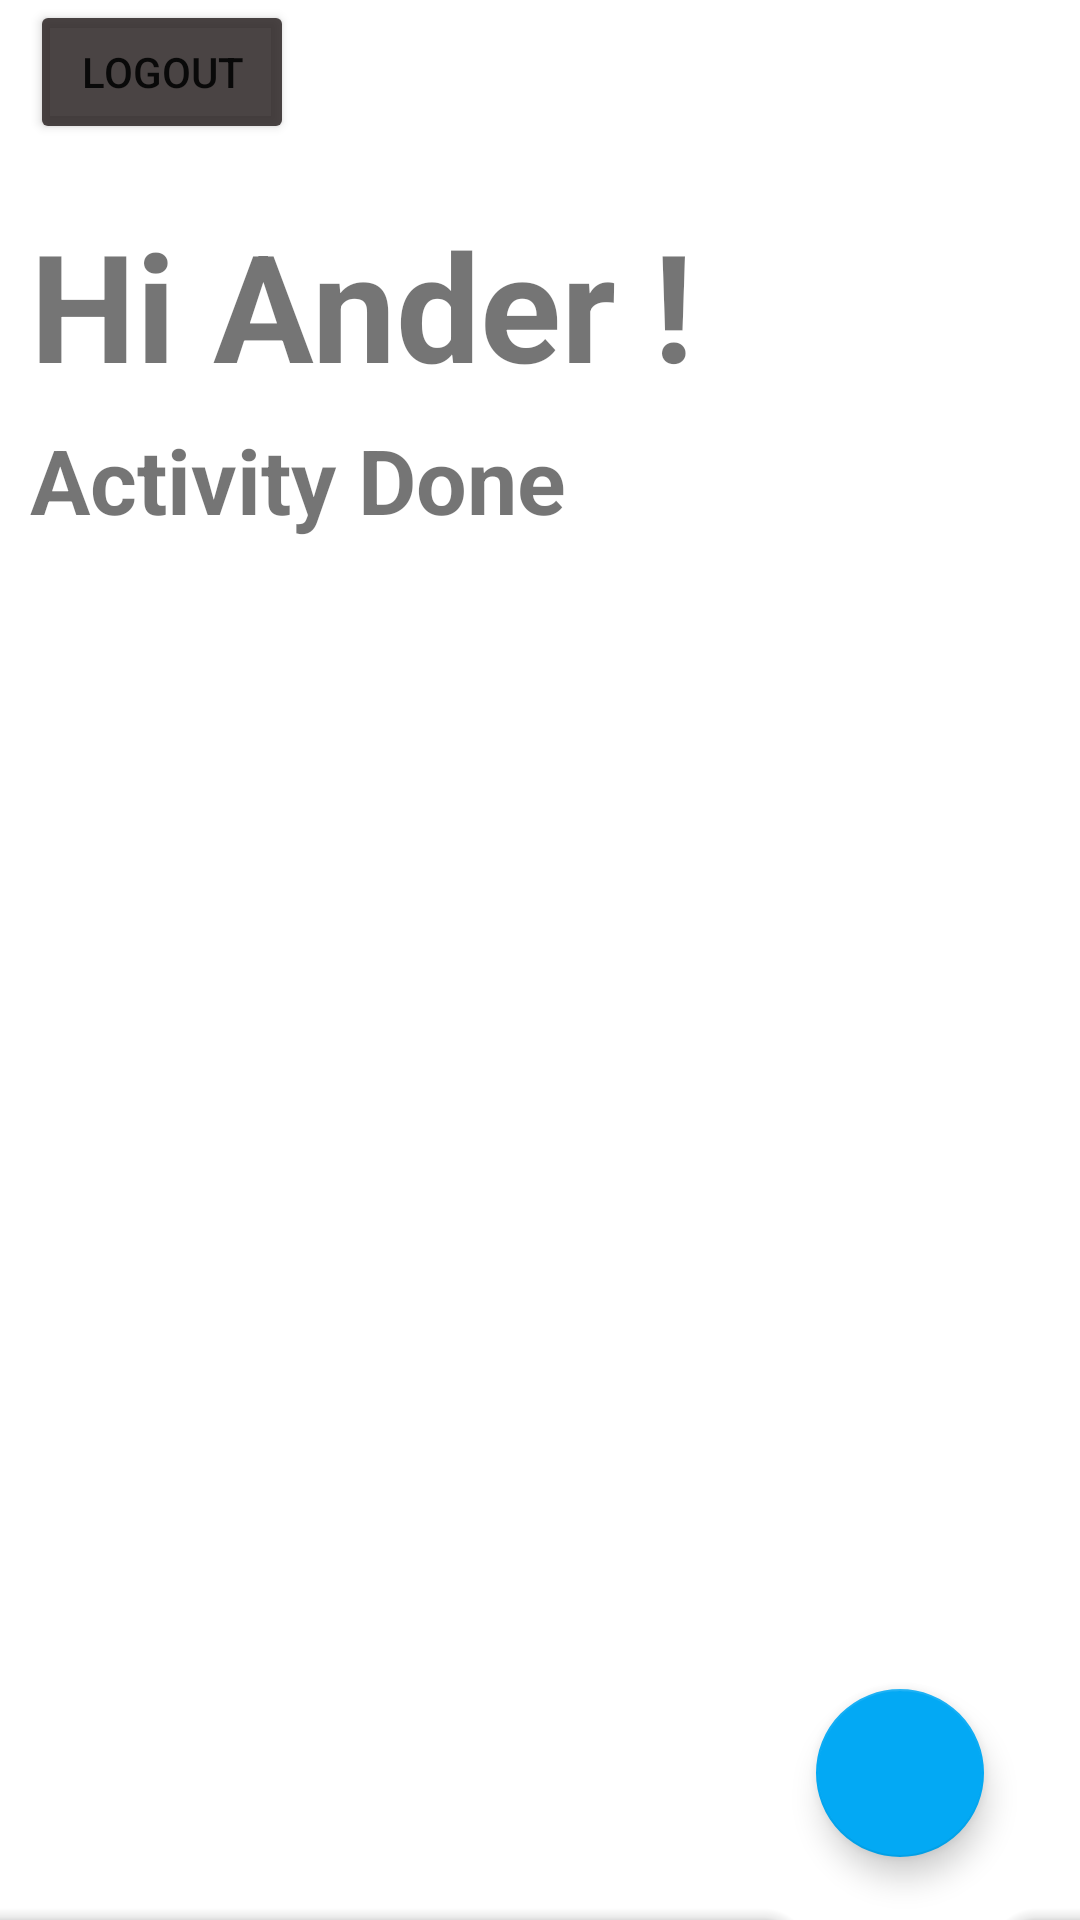

Produce the Android XML layout that renders to this screen, including the resource entries it uses.
<!-- AndroidManifest.xml: application theme Theme.DoneListApp -->
<!-- res/layout/activity_home.xml -->
<?xml version="1.0" encoding="utf-8"?>
<androidx.constraintlayout.widget.ConstraintLayout
android:orientation="vertical"
xmlns:android="http://schemas.android.com/apk/res/android"
xmlns:tools="http://schemas.android.com/tools"
android:layout_width="match_parent"
android:layout_height="match_parent"
android:background="#ffffff"
xmlns:app="http://schemas.android.com/apk/res-auto"
tools:context=".Activity.HomeActivity">


<LinearLayout
    android:layout_width="match_parent"
    android:layout_height="500dp"
    android:orientation="vertical"
    android:layout_marginLeft="10dp"
    tools:ignore="MissingConstraints">

    <Button
        android:id="@+id/btn_logout"
        android:layout_width="wrap_content"
        android:layout_height="wrap_content"
        app:backgroundTint="#DC2E2727"
        android:text="Logout"/>
    <TextView
        android:id="@+id/tv_name"
        android:layout_width="wrap_content"
        android:layout_height="wrap_content"
        android:text="Hi Ander !"
        android:textStyle="bold"
        android:layout_marginTop="20sp"
        android:textSize="50sp"/>
    <TextView
        android:layout_width="wrap_content"
        android:layout_height="wrap_content"
        android:text="Activity Done"
        android:textStyle="bold"
        android:layout_marginTop="5sp"
        android:textSize="30sp"/>

    <androidx.recyclerview.widget.RecyclerView
        android:id="@+id/rv_aktivitas"
        android:layout_width="354dp"
        android:layout_height="wrap_content"
        android:layout_marginTop="40sp" />

</LinearLayout>

<androidx.coordinatorlayout.widget.CoordinatorLayout
    android:layout_width="match_parent"
    android:layout_height="match_parent"
    android:rotationX="0">

    <com.google.android.material.bottomappbar.BottomAppBar
        android:id="@+id/bar"
        style="@style/Widget.MaterialComponents.BottomAppBar"
        android:layout_width="match_parent"
        android:layout_height="0dp"
        android:layout_gravity="bottom"
        app:backgroundTint="#FFFFFF"
        app:fabAlignmentMode="end"
        app:fabCradleMargin="10dp"
        app:fabCradleRoundedCornerRadius="10dp"
        app:fabCradleVerticalOffset="5dp"
        app:hideOnScroll="false" />


    <com.google.android.material.floatingactionbutton.FloatingActionButton
        android:id="@+id/btn_tambah"
        android:layout_width="wrap_content"
        android:layout_height="wrap_content"
        android:tint="@android:color/white"
        app:backgroundTint="#03A9F4"
        app:fabSize="normal"
        app:layout_anchor="@id/bar"
        app:rippleColor="#FFFFFF"
        app:srcCompat="@drawable/add64" />

</androidx.coordinatorlayout.widget.CoordinatorLayout>
</androidx.constraintlayout.widget.ConstraintLayout>
<!-- resources referenced by this layout -->
<resources>
  <style name="Theme.DoneListApp" parent="Theme.MaterialComponents.DayNight.DarkActionBar">
          
          <item name="colorPrimary">@color/purple_500</item>
          <item name="colorPrimaryVariant">@color/purple_700</item>
          <item name="colorOnPrimary">@color/white</item>
          
          <item name="colorSecondary">@color/teal_200</item>
          <item name="colorSecondaryVariant">@color/teal_700</item>
          <item name="colorOnSecondary">@color/black</item>
          
          <item name="android:statusBarColor" tools:targetApi="l">?attr/colorPrimaryVariant</item>
          
      </style>
  <!-- not gathered from this repository: default colours our renderer supplied (Android Studio template values) -->
  <color name="purple_500">#FF6200EE</color>
  <color name="purple_700">#FF3700B3</color>
  <color name="teal_200">#FF03DAC5</color>
  <color name="teal_700">#FF018786</color>
  <color name="black">#FF000000</color>
  <color name="white">#FFFFFFFF</color>
</resources>
